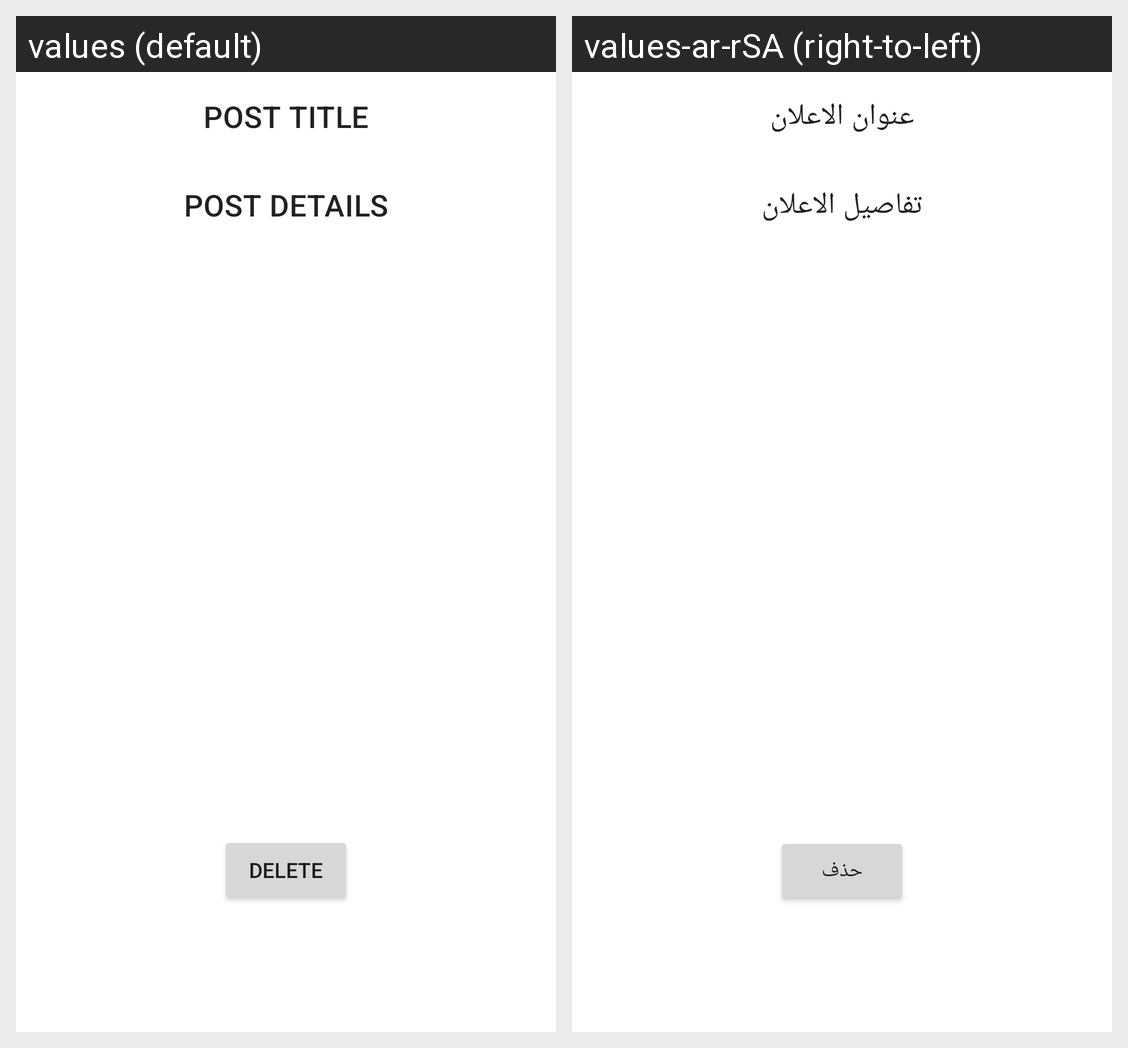

Translations of the strings shown on this Android screen, per locale in the grid:
Android screen res/layout/fragment_edit_product.xml rendered under 2 locales, left to right: values (default), values-ar-rSA (right-to-left). Device: Nexus 5 (rendered at 1080×1920; each locale shown at half size, 540×960, under a caption strip naming it); theme Theme.CoffeeBean.
Strings drawn on this screen, with the default value and each locale's value (text and hints the layout hard-codes, and strings that could not be matched under every locale, appear in the picture but are not listed):

post_title
  values: POST TITLE
  values-ar-rSA: عنوان الاعلان

post_details
  values: POST DETAILS
  values-ar-rSA: تفاصيل الاعلان

delete
  values: Delete
  values-ar-rSA: حذف
